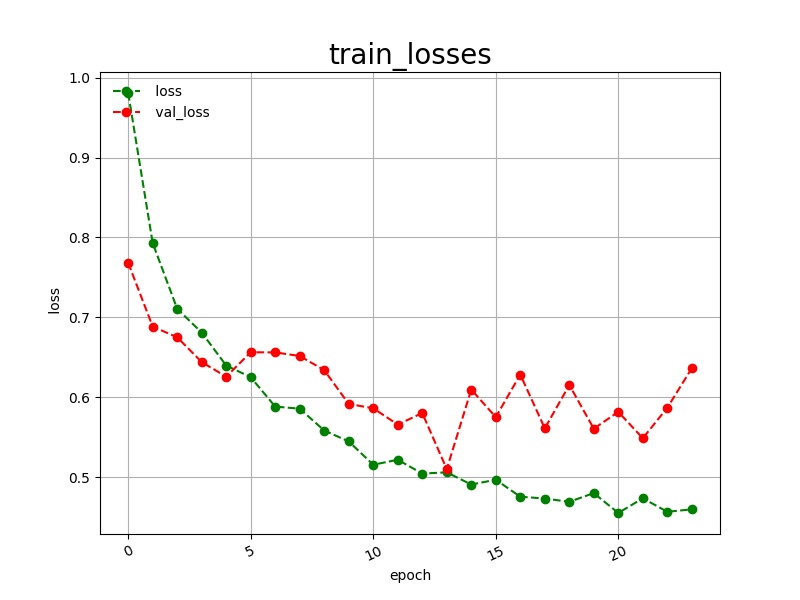

The file beside this chart, header and first rows:
epoch, loss, val_loss
0, 0.9807, 0.7682
1, 0.7930, 0.6885
2, 0.7107, 0.6751
3, 0.6810, 0.6441
4, 0.6398, 0.6258
5, 0.6252, 0.6564
6, 0.5884, 0.6562
7, 0.5858, 0.6517
8, 0.5585, 0.6340
9, 0.5448, 0.5917
10, 0.5157, 0.5863
11, 0.5219, 0.5659
12, 0.5046, 0.5804
13, 0.5062, 0.5102
14, 0.4909, 0.6097
15, 0.4969, 0.5752
16, 0.4757, 0.6285
17, 0.4734, 0.5612
18, 0.4693, 0.6154
19, 0.4802, 0.5608
20, 0.4553, 0.5818
21, 0.4737, 0.5488
22, 0.4568, 0.5870
23, 0.4599, 0.6364
